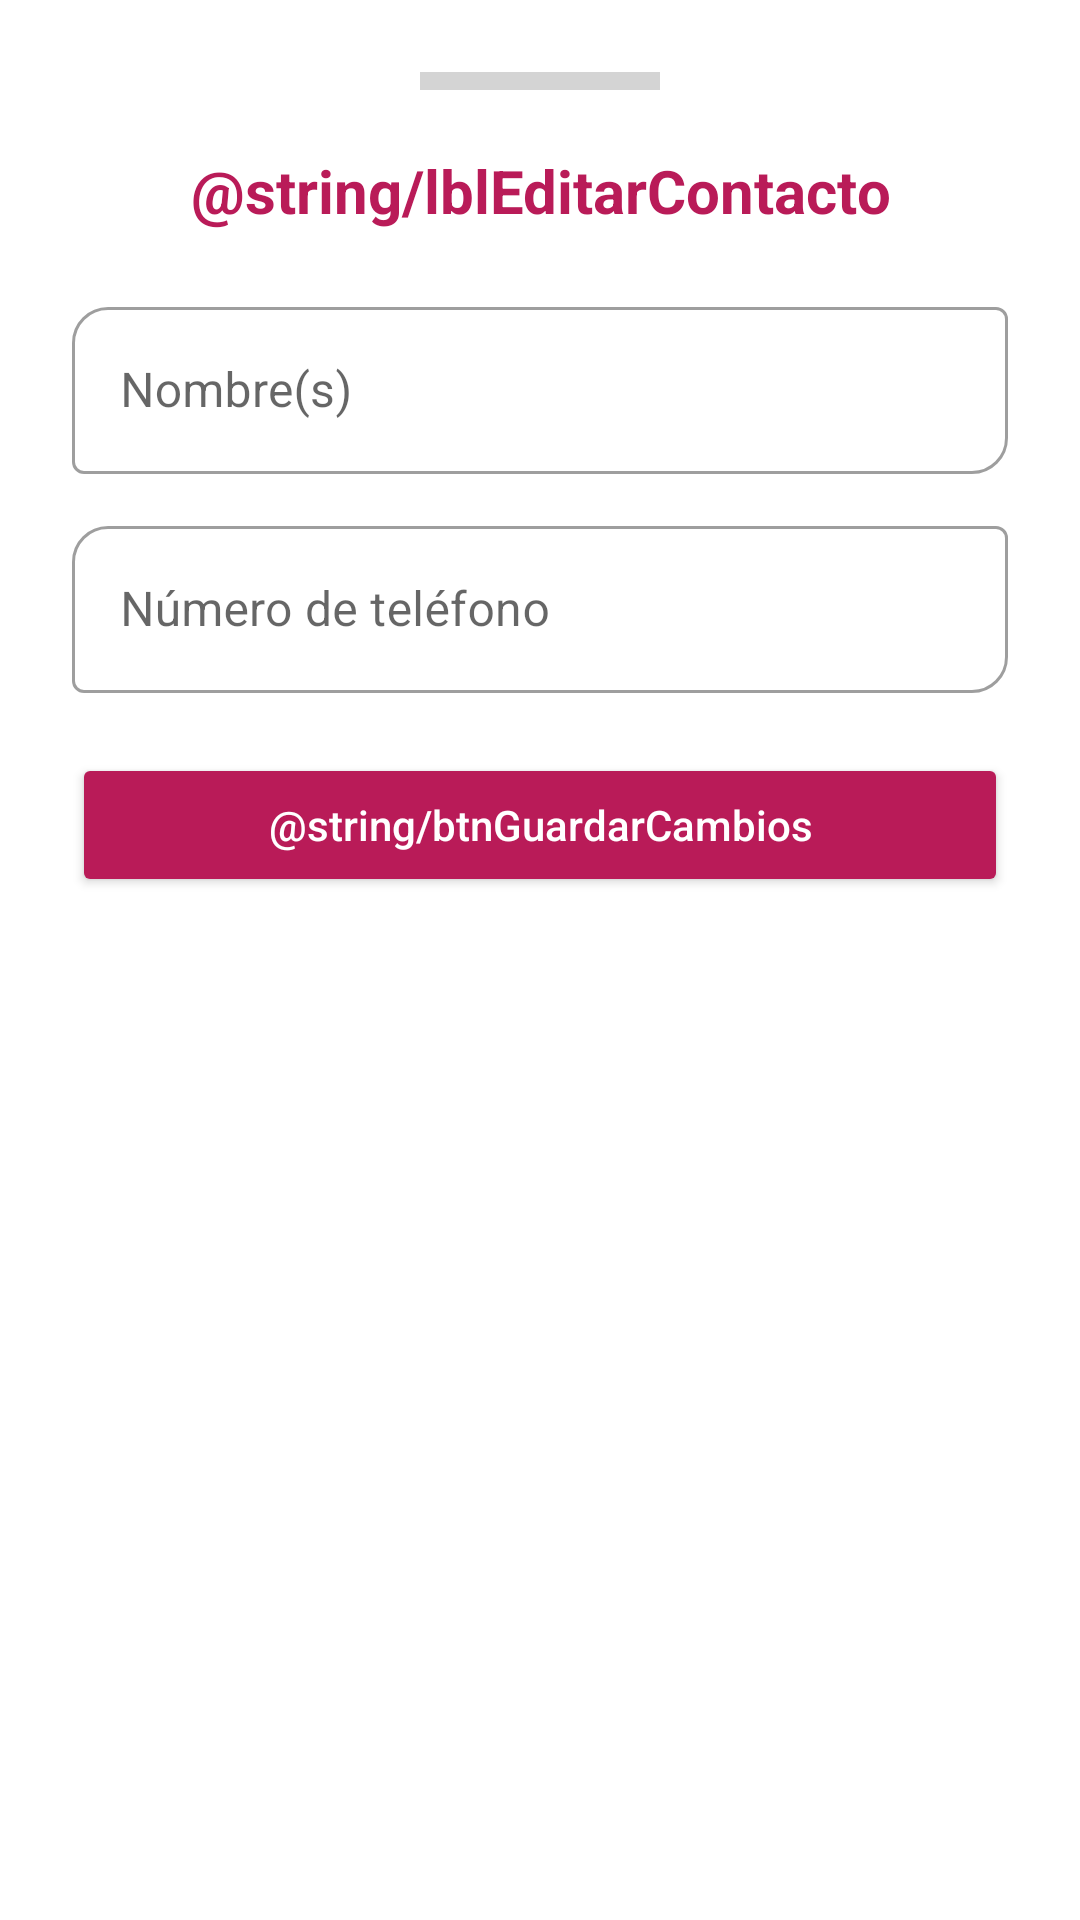

Android layout source for this screen:
<!-- AndroidManifest.xml: application theme Theme.SOSMujer -->
<!-- res/layout/bottomsheet_editar_contacto.xml -->
<?xml version="1.0" encoding="utf-8"?>
<LinearLayout
    xmlns:android="http://schemas.android.com/apk/res/android"
    xmlns:app="http://schemas.android.com/apk/res-auto"
    android:layout_width="match_parent"
    android:layout_height="wrap_content"
    android:orientation="vertical"
    android:padding="24dp"
    android:background="@android:color/white">

    
    <View
        android:layout_width="80dp"
        android:layout_height="6dp"
        android:layout_gravity="center_horizontal"
        android:layout_marginBottom="20dp"
        android:background="@android:color/darker_gray"
        android:alpha="0.5" />

    
    <TextView
        android:id="@+id/tituloEditar"
        android:layout_width="match_parent"
        android:layout_height="wrap_content"
        android:text="@string/lblEditarContacto"
        android:textStyle="bold"
        android:textSize="20sp"
        android:textColor="@color/morado"
        android:gravity="center"
        android:layout_marginBottom="20dp" />

    
    <com.google.android.material.textfield.TextInputLayout
        android:layout_width="match_parent"
        android:layout_height="wrap_content"
        style="@style/Widget.MaterialComponents.TextInputLayout.OutlinedBox"
        app:boxCornerRadiusTopStart="12dp"
        app:boxCornerRadiusBottomEnd="12dp">

        <EditText
            android:id="@+id/editarNombre"
            android:layout_width="match_parent"
            android:layout_height="wrap_content"
            android:hint="@string/hintNombreContacto"
            android:inputType="textPersonName" />
    </com.google.android.material.textfield.TextInputLayout>

    
    <com.google.android.material.textfield.TextInputLayout
        android:layout_width="match_parent"
        android:layout_height="wrap_content"
        style="@style/Widget.MaterialComponents.TextInputLayout.OutlinedBox"
        app:boxCornerRadiusTopStart="12dp"
        app:boxCornerRadiusBottomEnd="12dp"
        android:layout_marginTop="12dp">

        <EditText
            android:id="@+id/editarNumero"
            android:layout_width="match_parent"
            android:layout_height="wrap_content"
            android:hint="@string/hintNumContacto"
            android:inputType="phone"
            android:maxLength="9"/>
    </com.google.android.material.textfield.TextInputLayout>

    
    <Button
        android:id="@+id/btnGuardarCambios"
        android:layout_width="match_parent"
        android:layout_height="wrap_content"
        android:text="@string/btnGuardarCambios"
        android:textColor="@color/white"
        android:textAllCaps="false"
        android:layout_marginTop="20dp"
        android:backgroundTint="@color/morado" />

</LinearLayout>
<!-- resources referenced by this layout -->
<resources>
  <color name="morado">#B91B58</color>
  <color name="white">#FFFFFFFF</color>
  <string name="btnGuardarCambios">Save changes</string>
  <string name="hintNombreContacto">Nombre(s)</string>
  <string name="hintNumContacto">Número de teléfono</string>
  <string name="lblEditarContacto">Edit contact</string>
  <style name="Theme.SOSMujer" parent="Theme.MaterialComponents.DayNight.NoActionBar">
          
          <item name="colorPrimary">@color/purple_500</item>
          <item name="colorPrimaryVariant">@color/purple_700</item>
          <item name="colorOnPrimary">@color/white</item>
          
          <item name="colorSecondary">@color/teal_200</item>
          <item name="colorSecondaryVariant">@color/teal_700</item>
          <item name="colorOnSecondary">@color/black</item>
          
          <item name="android:statusBarColor">?attr/colorPrimaryVariant</item>
          
      </style>
  <color name="purple_500">#FF6200EE</color>
  <color name="purple_700">#FF3700B3</color>
  <color name="teal_200">#FF03DAC5</color>
  <color name="teal_700">#FF018786</color>
  <color name="black">#FF000000</color>
</resources>
